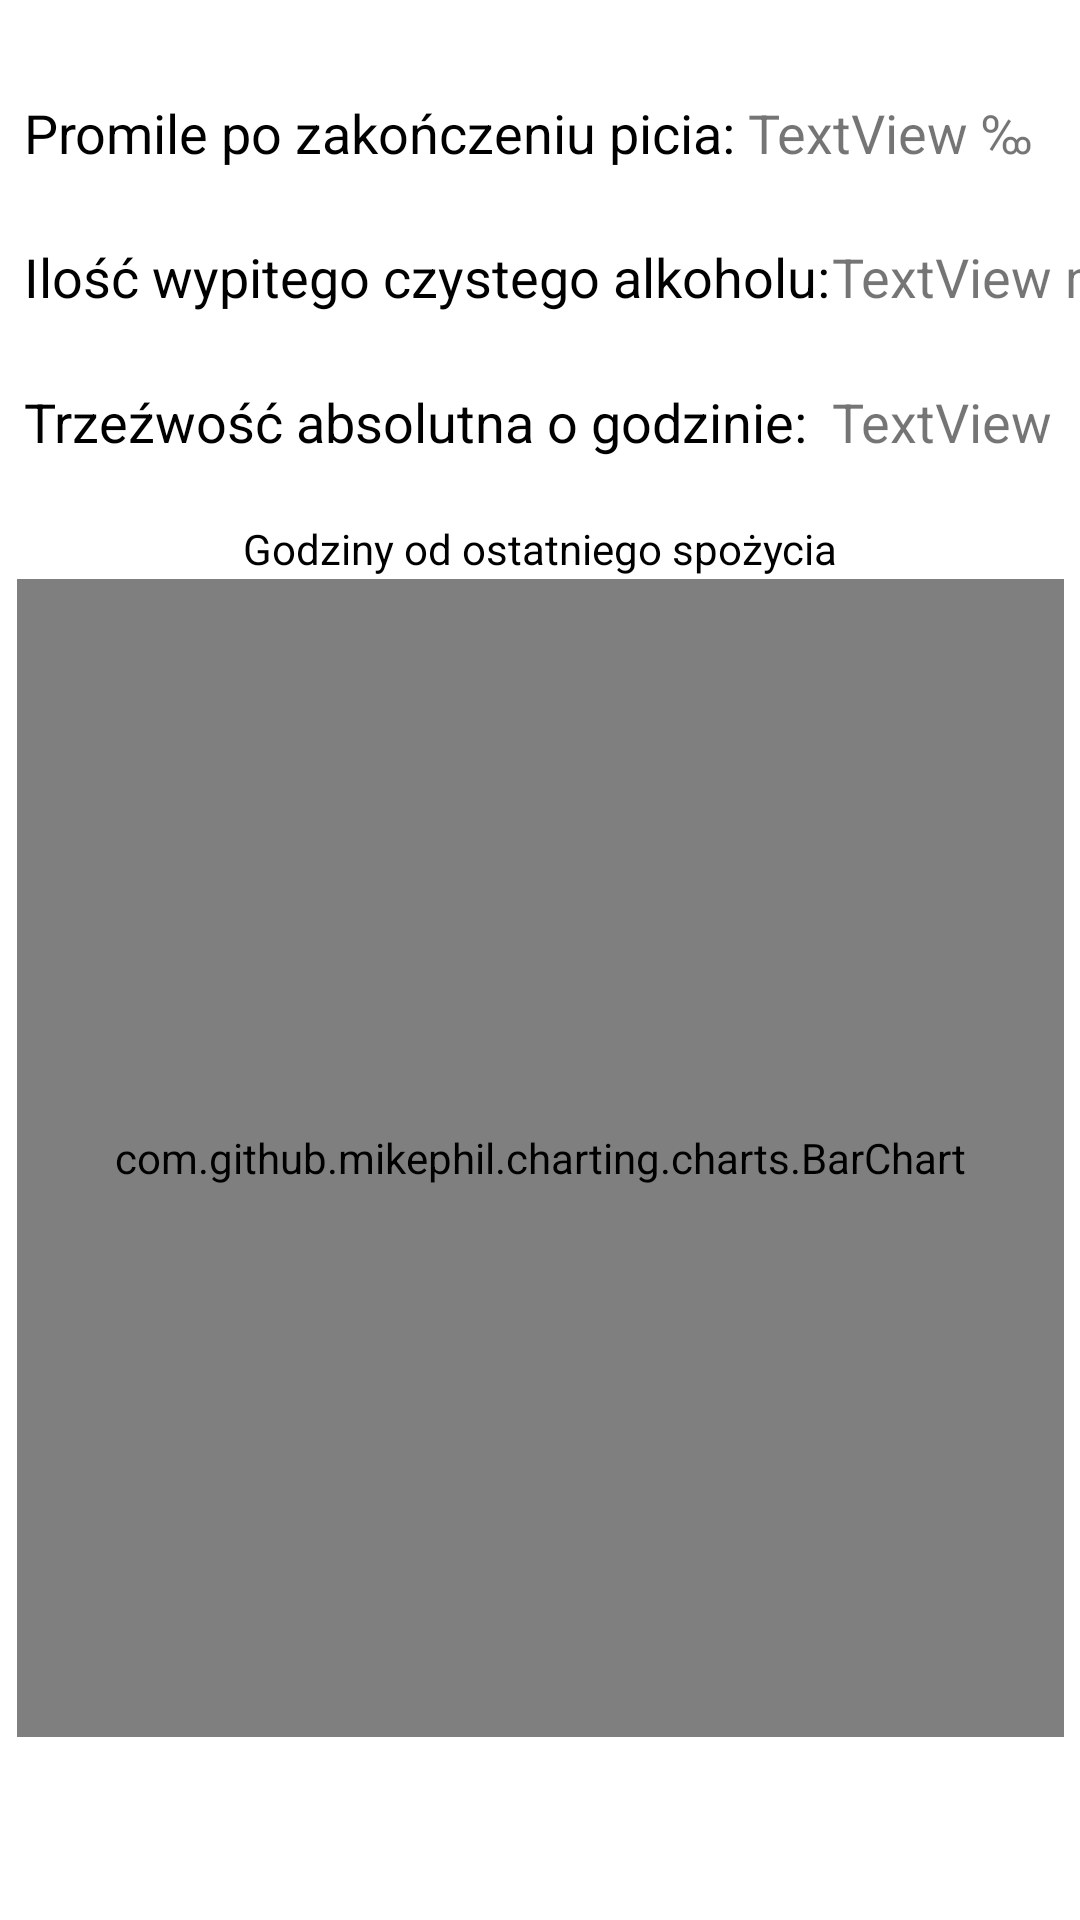

Reconstruct the res/layout file that produces this screen, plus the resources it refers to.
<!-- AndroidManifest.xml: application theme Theme.AlkomatONLINE -->
<!-- res/layout/activity_result_of_drinking.xml -->
<?xml version="1.0" encoding="utf-8"?>
<androidx.constraintlayout.widget.ConstraintLayout
    xmlns:android="http://schemas.android.com/apk/res/android"
    xmlns:tools="http://schemas.android.com/tools"
    xmlns:app="http://schemas.android.com/apk/res-auto"
    android:layout_width="match_parent"
    android:layout_height="match_parent"
    tools:context=".ResultOfDrinking">

  <com.github.mikephil.charting.charts.BarChart
      android:id="@+id/barChart"
      android:layout_width="349dp"
      android:layout_height="386dp"
      android:layout_marginTop="36dp"
      app:layout_constraintBottom_toBottomOf="parent"
      app:layout_constraintEnd_toEndOf="parent"
      app:layout_constraintStart_toStartOf="parent"
      app:layout_constraintTop_toBottomOf="@+id/textView25"
      app:layout_constraintVertical_bias="0.068" />

  <TextView
      android:id="@+id/textView29"
      android:layout_width="wrap_content"
      android:layout_height="wrap_content"
      android:layout_marginTop="28dp"
      android:layout_marginBottom="8dp"
      android:text="Godziny od ostatniego spożycia"
      android:textColor="#000000"
      app:layout_constraintBottom_toTopOf="@+id/barChart"
      app:layout_constraintEnd_toEndOf="parent"
      app:layout_constraintStart_toStartOf="parent"
      app:layout_constraintTop_toBottomOf="@+id/textView25" />

  <TextView
      android:id="@+id/textView25"
      android:layout_width="wrap_content"
      android:layout_height="wrap_content"
      android:layout_marginStart="8dp"
      android:layout_marginLeft="8dp"
      android:layout_marginTop="24dp"
      android:text="Trzeźwość absolutna o godzinie: "
      android:textColor="#000000"
      android:textSize="18sp"
      app:layout_constraintStart_toStartOf="parent"
      app:layout_constraintTop_toBottomOf="@+id/textView24" />

  <TextView
      android:id="@+id/textView23"
      android:layout_width="wrap_content"
      android:layout_height="wrap_content"
      android:layout_marginStart="8dp"
      android:layout_marginLeft="8dp"
      android:layout_marginTop="32dp"
      android:text="Promile po zakończeniu picia:"
      android:textColor="#000000"
      android:textSize="18sp"
      app:layout_constraintStart_toStartOf="parent"
      app:layout_constraintTop_toTopOf="parent" />

  <TextView
      android:id="@+id/textView22"
      android:layout_width="wrap_content"
      android:layout_height="wrap_content"
      android:layout_marginStart="4dp"
      android:layout_marginLeft="4dp"
      android:layout_marginTop="80dp"
      android:text="ml"
      android:textSize="18sp"
      app:layout_constraintStart_toEndOf="@+id/textPure"
      app:layout_constraintTop_toTopOf="parent" />

  <TextView
      android:id="@+id/textTime"
      android:layout_width="wrap_content"
      android:layout_height="wrap_content"
      android:layout_marginStart="4dp"
      android:layout_marginLeft="4dp"
      android:layout_marginTop="24dp"
      android:text="TextView"
      android:textSize="18sp"
      app:layout_constraintStart_toEndOf="@+id/textView25"
      app:layout_constraintTop_toBottomOf="@+id/textPure" />

  <TextView
      android:id="@+id/textView24"
      android:layout_width="wrap_content"
      android:layout_height="wrap_content"
      android:layout_marginStart="8dp"
      android:layout_marginLeft="8dp"
      android:layout_marginTop="80dp"
      android:text="Ilość wypitego czystego alkoholu:"
      android:textColor="#000000"
      android:textSize="18sp"
      app:layout_constraintStart_toStartOf="parent"
      app:layout_constraintTop_toTopOf="parent" />

  <TextView
      android:id="@+id/textPromiles"
      android:layout_width="wrap_content"
      android:layout_height="wrap_content"
      android:layout_marginStart="4dp"
      android:layout_marginLeft="4dp"
      android:layout_marginTop="32dp"
      android:text="TextView"
      android:textSize="18sp"
      app:layout_constraintStart_toEndOf="@+id/textView23"
      app:layout_constraintTop_toTopOf="parent" />

  <TextView
      android:id="@+id/textView21"
      android:layout_width="wrap_content"
      android:layout_height="wrap_content"
      android:layout_marginStart="4dp"
      android:layout_marginLeft="4dp"
      android:layout_marginTop="32dp"
      android:text="‰"
      android:textSize="18sp"
      app:layout_constraintStart_toEndOf="@+id/textPromiles"
      app:layout_constraintTop_toTopOf="parent" />

  <TextView
      android:id="@+id/textPure"
      android:layout_width="wrap_content"
      android:layout_height="wrap_content"
      android:layout_marginStart="32dp"
      android:layout_marginLeft="32dp"
      android:layout_marginTop="80dp"
      android:text="TextView"
      android:textSize="18sp"
      app:layout_constraintStart_toEndOf="@+id/textView23"
      app:layout_constraintTop_toTopOf="parent" />


</androidx.constraintlayout.widget.ConstraintLayout>
<!-- resources referenced by this layout -->
<resources>
  <style name="Theme.AlkomatONLINE" parent="Theme.MaterialComponents.DayNight.DarkActionBar">
          
          <item name="colorPrimary">@color/purple_500</item>
          <item name="colorPrimaryVariant">@color/purple_700</item>
          <item name="colorOnPrimary">@color/white</item>
          
          <item name="colorSecondary">@color/teal_200</item>
          <item name="colorSecondaryVariant">@color/teal_700</item>
          <item name="colorOnSecondary">@color/black</item>
          
          <item name="android:statusBarColor" tools:targetApi="l">?attr/colorPrimaryVariant</item>
          
      </style>
  <color name="purple_500">#FF6200EE</color>
  <color name="purple_700">#FF3700B3</color>
  <color name="white">#FFFFFFFF</color>
  <color name="teal_200">#FF03DAC5</color>
  <color name="teal_700">#FF018786</color>
  <color name="black">#FF000000</color>
</resources>
